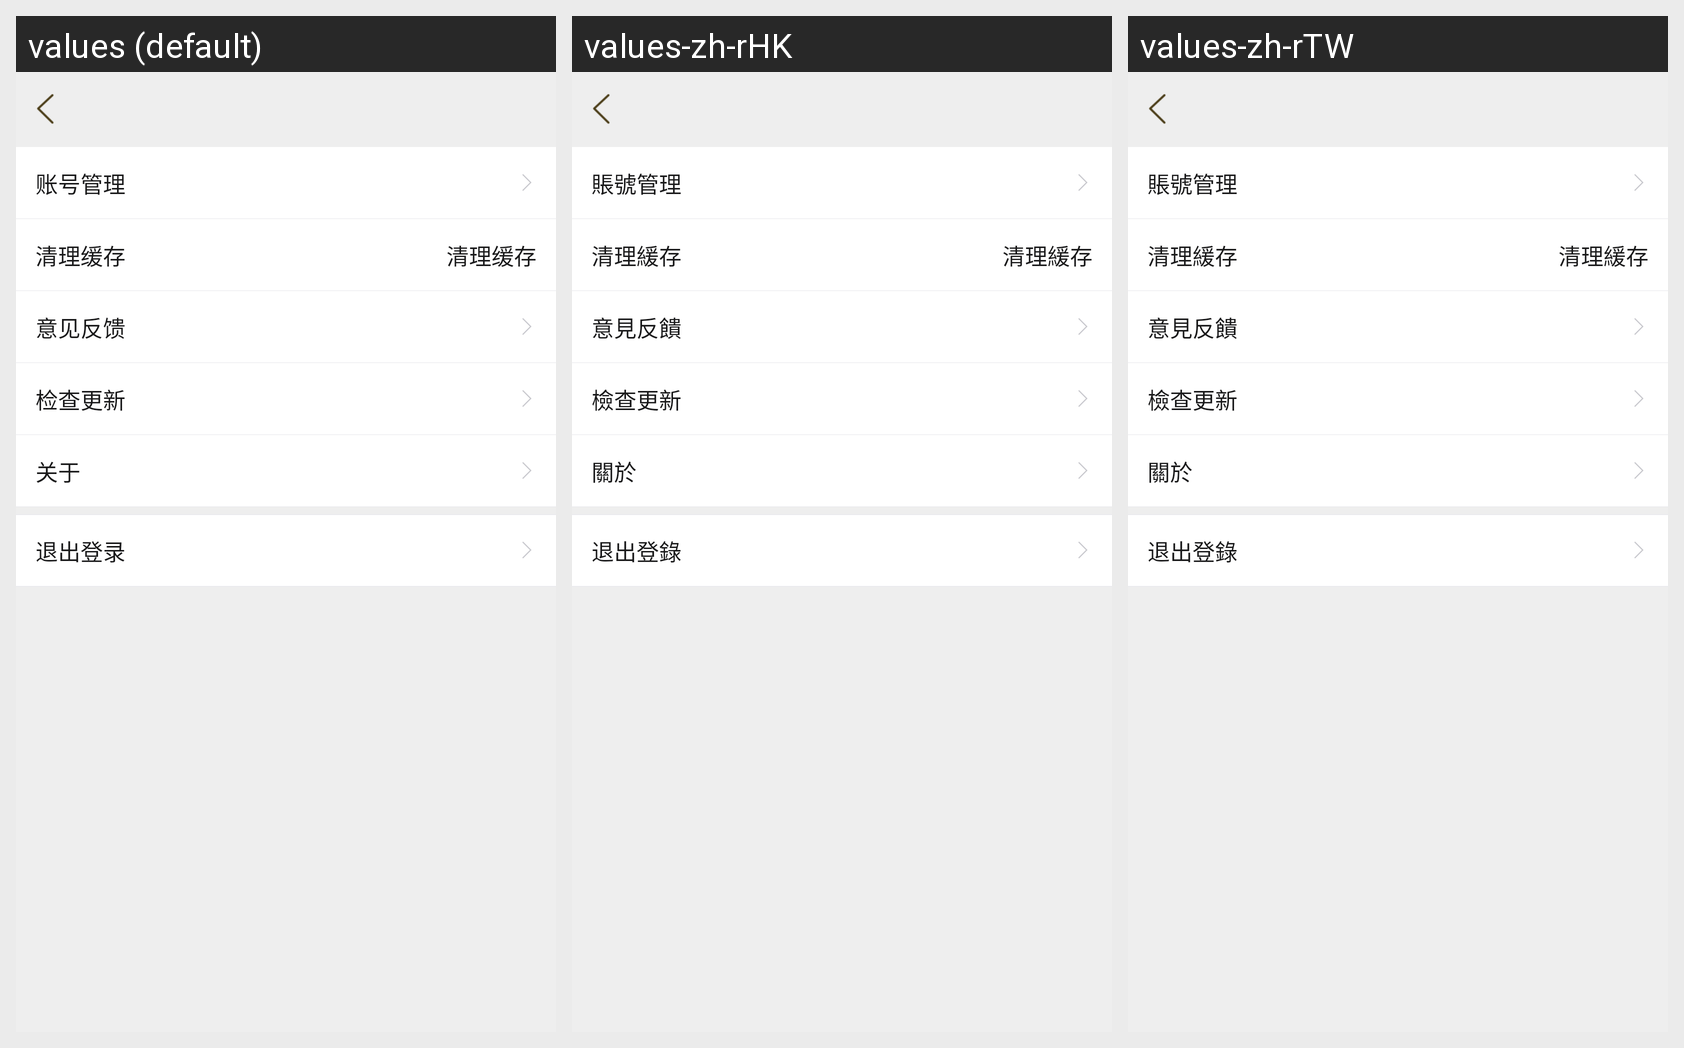

Here is an Android app screen in its default locale and in the app's own translations. Write out the translated-string differences for the strings that appear on this screen.
Android screen res/layout/layout_setting.xml rendered under 3 locales, left to right: values (default), values-zh-rHK, values-zh-rTW. Device: Nexus 5 (rendered at 1080×1920; each locale shown at half size, 540×960, under a caption strip naming it); theme AppTheme.
Strings drawn on this screen, with the default value and each locale's value (text and hints the layout hard-codes, and strings that could not be matched under every locale, appear in the picture but are not listed):

account_manager
  values: 账号管理
  values-zh-rHK: 賬號管理
  values-zh-rTW: 賬號管理

clean_cache
  values: 清理缓存
  values-zh-rHK: 清理緩存
  values-zh-rTW: 清理緩存

suggestion_feedback
  values: 意见反馈
  values-zh-rHK: 意見反饋
  values-zh-rTW: 意見反饋

check_update
  values: 检查更新
  values-zh-rHK: 檢查更新
  values-zh-rTW: 檢查更新

about
  values: 关于
  values-zh-rHK: 關於
  values-zh-rTW: 關於

logout
  values: 退出登录
  values-zh-rHK: 退出登錄
  values-zh-rTW: 退出登錄
